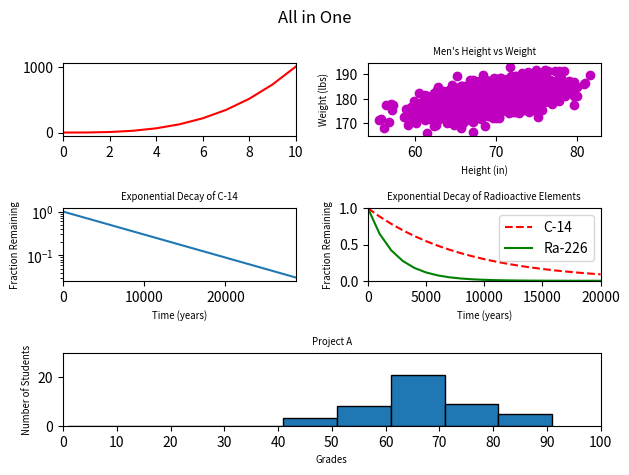

Generate this figure with matplotlib:
#!/usr/bin/env python3
""" plots all 5 previous graphs in one figure """
import numpy as np
import matplotlib.pyplot as plt

y0 = np.arange(0, 11) ** 3

mean = [69, 0]
cov = [[15, 8], [8, 15]]
np.random.seed(5)
x1, y1 = np.random.multivariate_normal(mean, cov, 2000).T
y1 += 180

x2 = np.arange(0, 28651, 5730)
r2 = np.log(0.5)
t2 = 5730
y2 = np.exp((r2 / t2) * x2)

x3 = np.arange(0, 21000, 1000)
r3 = np.log(0.5)
t31 = 5730
t32 = 1600
y31 = np.exp((r3 / t31) * x3)
y32 = np.exp((r3 / t32) * x3)

np.random.seed(5)
student_grades = np.random.normal(68, 15, 50)

fig = plt.figure()

ax1 = fig.add_subplot(3, 2, 1)
ax1.plot(y0, 'r-')
ax1.set_xlim((0, 10))

ax2 = fig.add_subplot(3, 2, 2)
ax2.scatter(x1, y1, c='m')
ax2.set_xlabel('Height (in)', fontsize='x-small')
ax2.set_ylabel('Weight (lbs)', fontsize='x-small')
ax2.set_title("Men's Height vs Weight", fontsize='x-small')

ax3 = fig.add_subplot(3, 2, 3)
ax3.plot(x2, y2)
ax3.set_xlabel('Time (years)', fontsize='x-small')
ax3.set_ylabel('Fraction Remaining', fontsize='x-small')
ax3.set_title("Exponential Decay of C-14", fontsize='x-small')
ax3.set_yscale("log")
ax3.set_xlim((0, 28650))

ax4 = fig.add_subplot(3, 2, 4)
ax4.plot(x3, y31, 'r--', label='C-14')
ax4.plot(x3, y32, 'g-', label='Ra-226')
ax4.set_xlabel('Time (years)', fontsize='x-small')
ax4.set_ylabel('Fraction Remaining', fontsize='x-small')
ax4.set_title("Exponential Decay of Radioactive Elements", fontsize='x-small')
ax4.legend()
ax4.set_xlim((0, 20000))
ax4.set_ylim((0, 1))

ax5 = fig.add_subplot(3, 1, 3)
ax5.hist(student_grades,
         bins=[el for el in range(1, 101, 10)],
         edgecolor='black')
ax5.set_xlabel('Grades', fontsize='x-small')
ax5.set_ylabel('Number of Students', fontsize='x-small')
ax5.set_title("Project A", fontsize='x-small')
ax5.set_xlim((0, 100))
ax5.set_xticks(np.arange(0, 101, 10))
ax5.set_ylim((0, 30))

fig.suptitle("All in One")
plt.tight_layout()
plt.show()
